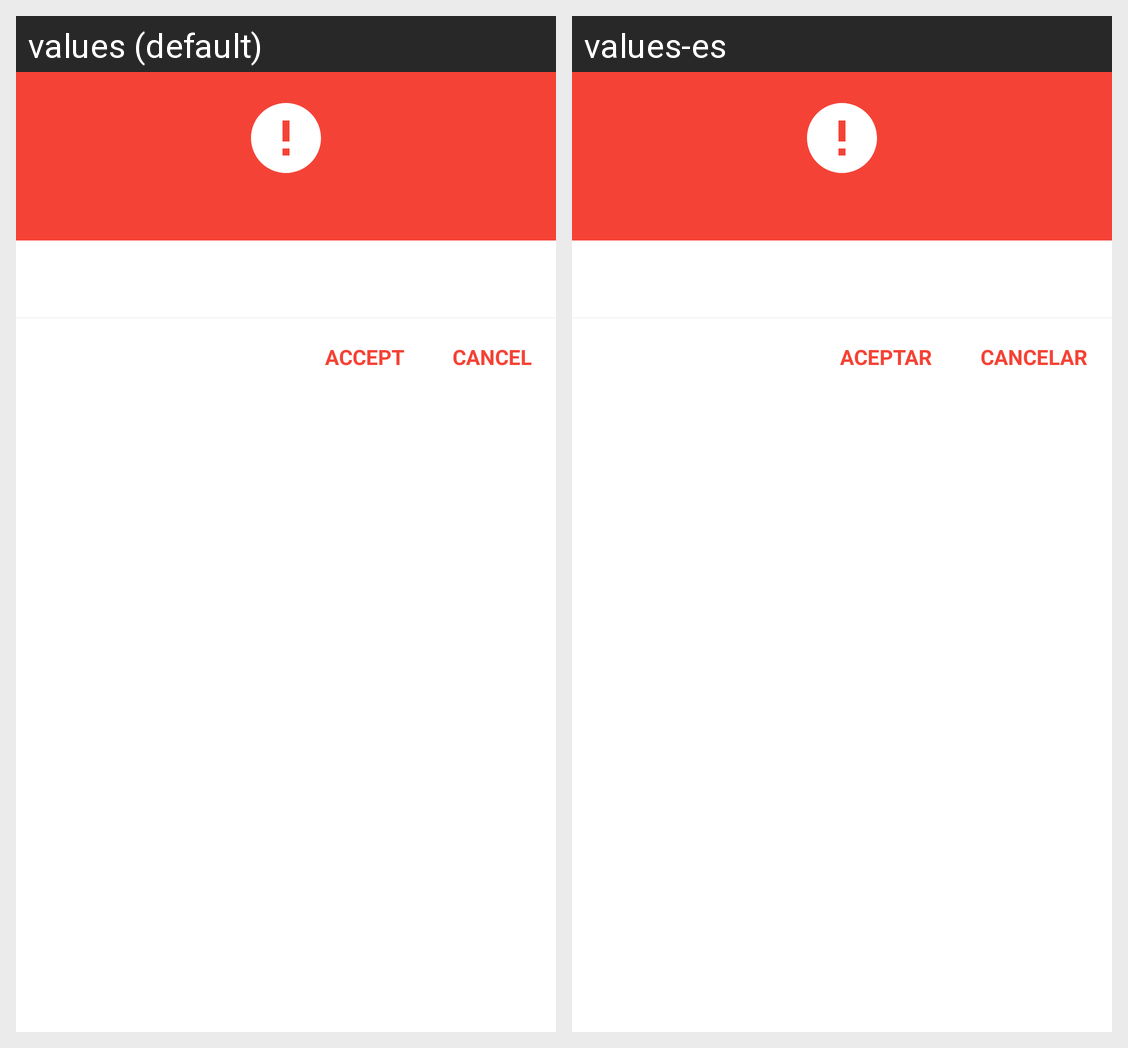

Strings drawn on this Android screen and how each of the app's shown locales translates them:
Android screen res/layout/dialog_error.xml rendered under 2 locales, left to right: values (default), values-es. Device: Nexus 5 (rendered at 1080×1920; each locale shown at half size, 540×960, under a caption strip naming it); theme AppTheme.
Strings drawn on this screen, with the default value and each locale's value (text and hints the layout hard-codes, and strings that could not be matched under every locale, appear in the picture but are not listed):

text_accept
  values: Accept
  values-es: Aceptar

text_cancel
  values: Cancel
  values-es: Cancelar
